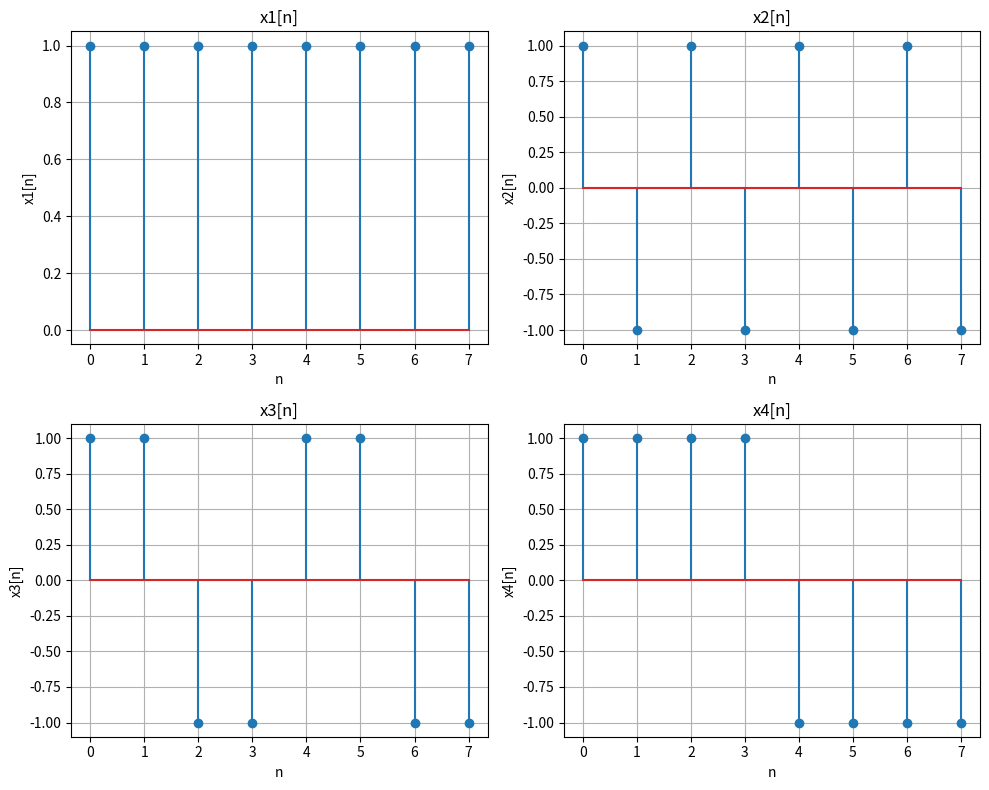

This chart was generated by the following Python code:
import numpy as np
import matplotlib.pyplot as plt

def unit_impulse(n0, n1, n2):
    n = np.arange(n1, n2 + 1, 1)
    x = (n == n0)
    return x, n

n1 = 0
n2 = 7
d0, n = unit_impulse(0, n1, n2)
d1, n = unit_impulse(1, n1, n2)
d2, n = unit_impulse(2, n1, n2)
d3, n = unit_impulse(3, n1, n2)
d4, n = unit_impulse(4, n1, n2)
d5, n = unit_impulse(5, n1, n2)
d6, n = unit_impulse(6, n1, n2)
d7, n = unit_impulse(7, n1, n2)
x1 = d0 + d1 + d2 + d3 + d4 + d5 + d6 + d7
x2 = d0 +(-1) * d1 + d2 +(-1) * d3 + d4 +(-1) * d5 + d6 +(-1) * d7
x3 = d0 + d1 +(-1) * d2 +(-1) * d3 + d4 + d5 +(-1) * d6 +(-1) * d7
x4 = d0 + d1 + d2 + d3 +(-1) * d4 +(-1) * d5 +(-1) * d6 +(-1) * d7

E1 = np.sum(np.abs(x1)**2)
E2 = np.sum(np.abs(x2)**2)
E3 = np.sum(np.abs(x3)**2)
E4 = np.sum(np.abs(x4)**2)

print("Energy of x1[n] =", E1)
print("Energy of x2[n] =", E2)
print("Energy of x3[n] =", E3)
print("Energy of x4[n] =", E4)

plt.figure(figsize=(10, 8))

plt.subplot(2, 2, 1)
plt.stem(n, x1)
plt.xlabel('n')
plt.ylabel('x1[n]')
plt.title('x1[n]')
plt.grid()

plt.subplot(2, 2, 2)
plt.stem(n, x2)
plt.xlabel('n')
plt.ylabel('x2[n]')
plt.title('x2[n]')
plt.grid()

plt.subplot(2, 2, 3)
plt.stem(n, x3)
plt.xlabel('n')
plt.ylabel('x3[n]')
plt.title('x3[n]')
plt.grid()

plt.subplot(2, 2, 4)
plt.stem(n, x4)
plt.xlabel('n')
plt.ylabel('x4[n]')
plt.title('x4[n]')
plt.grid()

plt.tight_layout()
plt.show()
